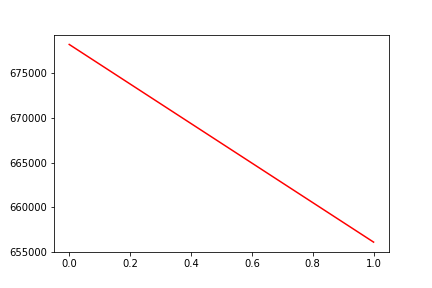

Values plotted in this chart, from the file beside it:
, date, assets
0, 0, 678235
1, 20200415, 656104
